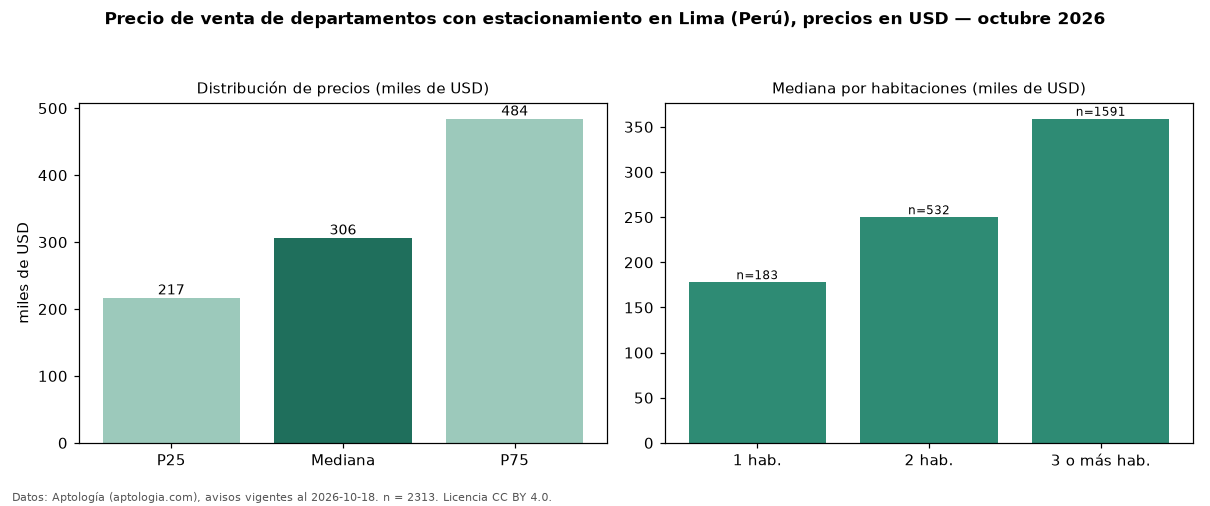

Data behind this chart, as committed beside it:
seccion, metrica, valor, moneda, n
filtro, parq1, con estacionamiento, , 2313
precio, p25, 217000, USD, 2313
precio, mediana, 306500, USD, 2313
precio, p75, 484292, USD, 2313
precio, minimo, 60000, USD, 2313
precio, maximo, 1800000, USD, 2313
m2, mediana_precio_m2, 2350, USD, 2260
m2, area_mediana_m2, 135.0, m2, 2260
admin, mediana_admin_mes, 400.0, USD, 235
banos, mediana_banos, 2.0, , 
parqueadero, pct_con_parqueadero, 100.0, %, 2313
habitaciones, 1, 178000, USD, 183
habitaciones, 2, 250000, USD, 532
habitaciones, 3+, 359000, USD, 1591
fuente, fecha_datos, 2026-10-18, , 
fuente, atribucion, https://www.aptologia.com/pe/venta/lima, , 
fuente, licencia, CC BY 4.0, , 
